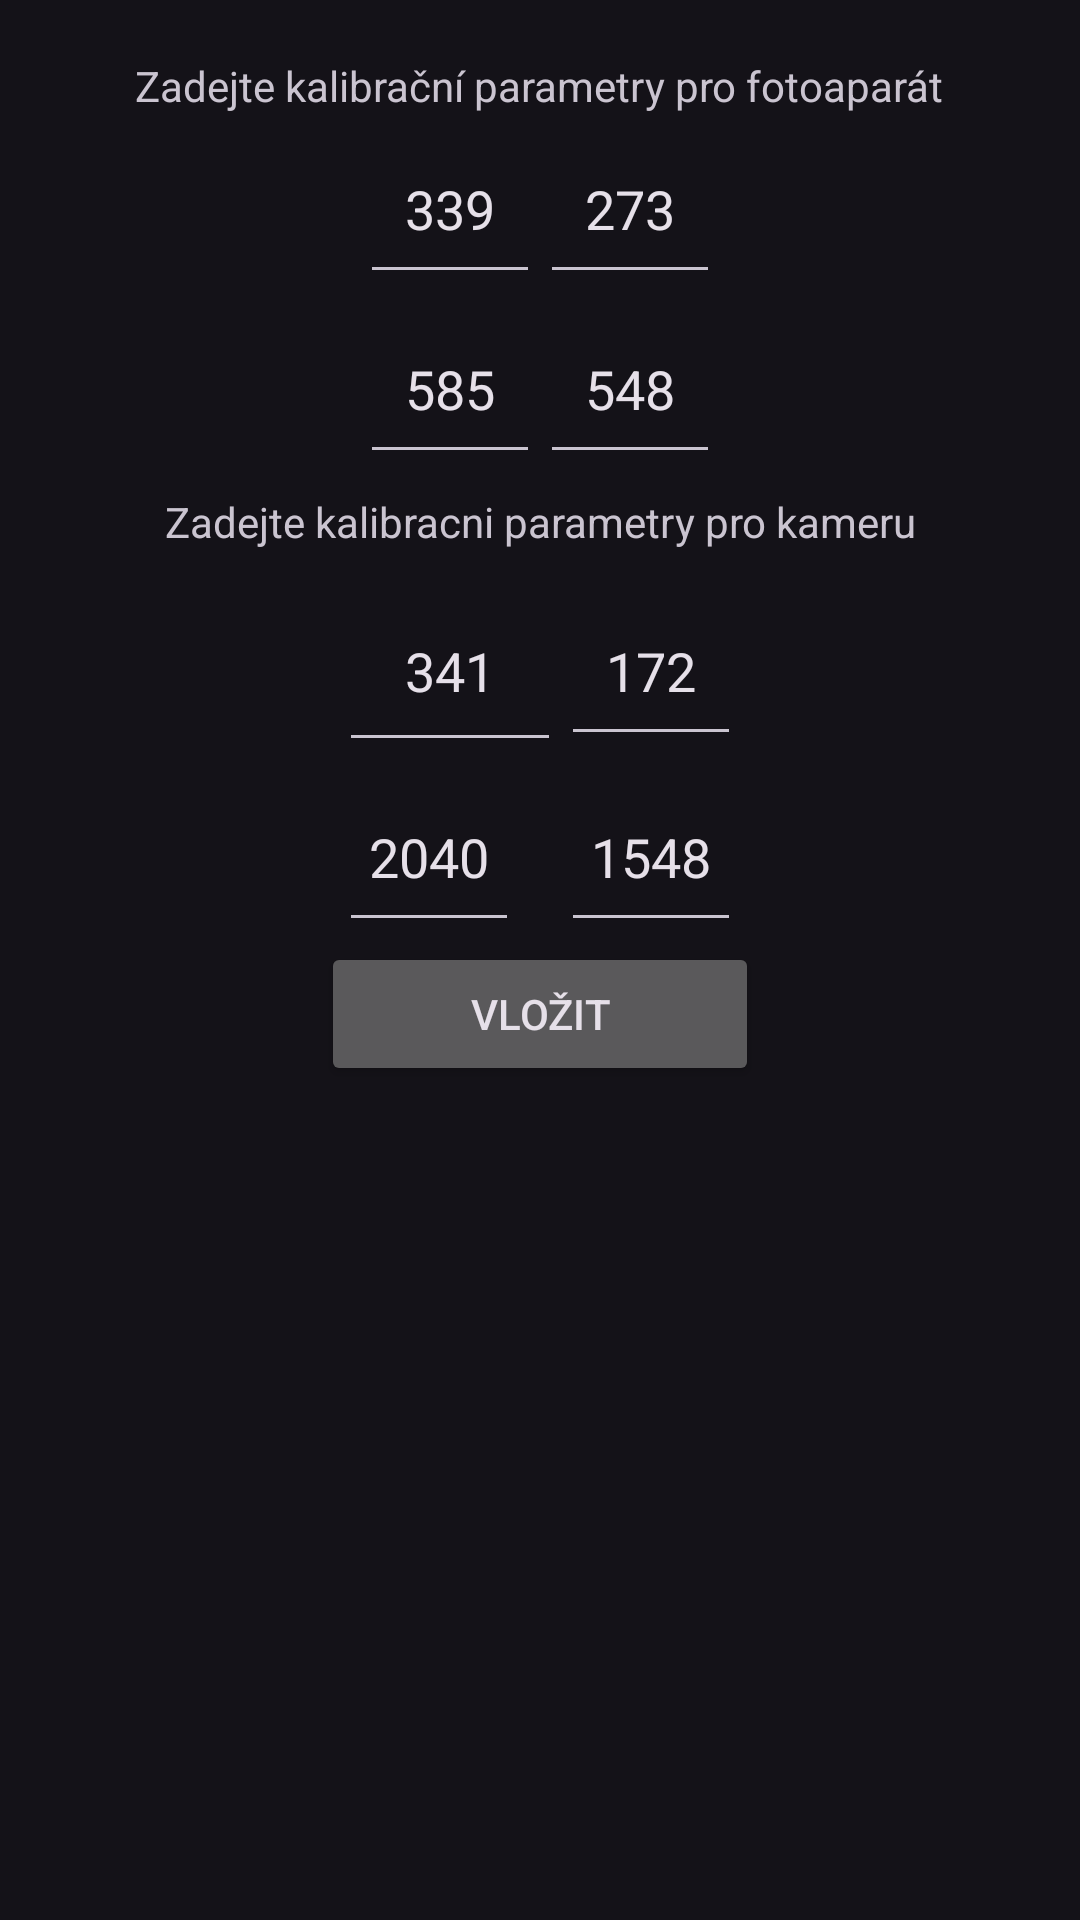

Reconstruct the res/layout file that produces this screen, plus the resources it refers to.
<!-- AndroidManifest.xml: application theme AppTheme -->
<!-- res/layout/config_layout.xml -->
<RelativeLayout xmlns:android="http://schemas.android.com/apk/res/android"
    xmlns:tools="http://schemas.android.com/tools" android:layout_width="match_parent"
    android:layout_height="match_parent" android:paddingLeft="@dimen/activity_horizontal_margin"
    android:paddingRight="@dimen/activity_horizontal_margin"
    android:paddingTop="@dimen/activity_vertical_margin"
    android:orientation="vertical"
    android:paddingBottom="@dimen/activity_vertical_margin" tools:context="com.vyw.rephotoandroid.MainActivity">


    <ScrollView xmlns:android="http://schemas.android.com/apk/res/android"
        android:id="@+id/ScrollView01"
        android:layout_width="fill_parent"
        android:layout_height="fill_parent">

    <LinearLayout
        android:layout_height="match_parent"
        android:layout_width="match_parent"
        android:gravity="center"
        android:orientation="vertical"
        android:weightSum="1">

        <TextView
            android:id="@+id/error_message"
            android:layout_width="match_parent"
            android:layout_height="wrap_content"
            android:gravity="center"
            android:text="@string/error_message"
            android:textColor="#ff0000"
            android:visibility="invisible"/>


        <TextView
            android:id="@+id/label_enter_optical_center"
            android:layout_width="wrap_content"
            android:layout_height="wrap_content"
            android:gravity="center"
            android:text="@string/zadejte_kalibra_n_parametry_pro_fotoapar_t" />

        <GridLayout
            android:layout_width="wrap_content"
            android:layout_height="wrap_content"
            android:columnCount="2">

        <EditText
            android:id="@+id/tf_cxf"
            android:layout_width="60dip"
            android:layout_height="60dip"
            android:gravity="center"
            android:inputType="text"
            android:text="@string/value_cx" />

        <EditText
            android:id="@+id/tf_cyf"
            android:layout_width="60dip"
            android:layout_height="60dip"
            android:gravity="center"
            android:inputType="text"
            android:text="@string/value_cy" />

        <EditText
            android:id="@+id/tf_fxf"
            android:layout_width="60dip"
            android:layout_height="60dip"
            android:gravity="center"
            android:inputType="text"
            android:text="@string/value_fx" />

        <EditText
            android:id="@+id/tf_fyf"
            android:layout_width="60dip"
            android:layout_height="60dip"
            android:gravity="center"
            android:inputType="text"
            android:text="@string/value_fy" />
        </GridLayout>

        <TextView
            android:id="@+id/label_enter_focal_length"
            android:layout_width="match_parent"
            android:layout_height="32dp"
            android:gravity="center"
            android:text="@string/zadejte_kalibracni_parametry_pro_kameru"
            />

        <GridLayout
            android:layout_width="wrap_content"
            android:layout_height="wrap_content"
            android:columnCount="2">

                <EditText
                    android:id="@+id/tf_cxc"
                    android:layout_width="74dp"
                    android:layout_height="64dp"
                    android:gravity="center"
                    android:inputType="text"
                    android:text="@string/_341" />

                <EditText
                    android:id="@+id/tf_cyc"
                    android:layout_width="60dip"
                    android:layout_height="60dip"
                    android:gravity="center"
                    android:inputType="text"
                    android:text="@string/_172" />


                <EditText
                    android:id="@+id/tf_fxc"
                    android:layout_width="60dip"
                    android:layout_height="60dip"
                    android:gravity="center"
                    android:inputType="text"
                    android:text="@string/_2040" />

                <EditText
                    android:id="@+id/tf_fyc"
                    android:layout_width="60dip"
                    android:layout_height="60dip"
                    android:gravity="center"
                    android:inputType="text"
                    android:text="@string/_1548" />
        </GridLayout>

        <Button
            android:id="@+id/enter_calibration"
            android:layout_width="146dp"
            android:layout_height="wrap_content"
            android:onClick="insertCalibrationData"
            android:text="@string/insert_calibration_data" />

    </LinearLayout>
    </ScrollView>

</RelativeLayout>
<!-- resources referenced by this layout -->
<resources>
  <string name="_1548">1548</string>
  <string name="_172">172</string>
  <string name="_2040">2040</string>
  <string name="_341">341</string>
  <string name="error_message">Zadejte číselnou hodnotu</string>
  <string name="insert_calibration_data">Vložit</string>
  <string name="value_cx">339</string>
  <string name="value_cy">273</string>
  <string name="value_fx">585</string>
  <string name="value_fy">548</string>
  <string name="zadejte_kalibra_n_parametry_pro_fotoapar_t">Zadejte kalibrační parametry pro fotoaparát</string>
  <string name="zadejte_kalibracni_parametry_pro_kameru">Zadejte kalibracni parametry pro kameru</string>
  <style name="AppTheme" parent="Theme.Material3.Dark">
          
          <item name="colorPrimary">@color/colorPrimary</item>
          <item name="colorPrimaryDark">@color/colorPrimaryDark</item>
          <item name="colorAccent">@color/colorAccent</item>
      </style>
  <!-- not gathered from this repository: default colours our renderer supplied (Android Studio template values) -->
  <color name="colorPrimary">#FF6200EE</color>
  <color name="colorPrimaryDark">#FF3700B3</color>
  <color name="colorAccent">#FF03DAC5</color>
</resources>
